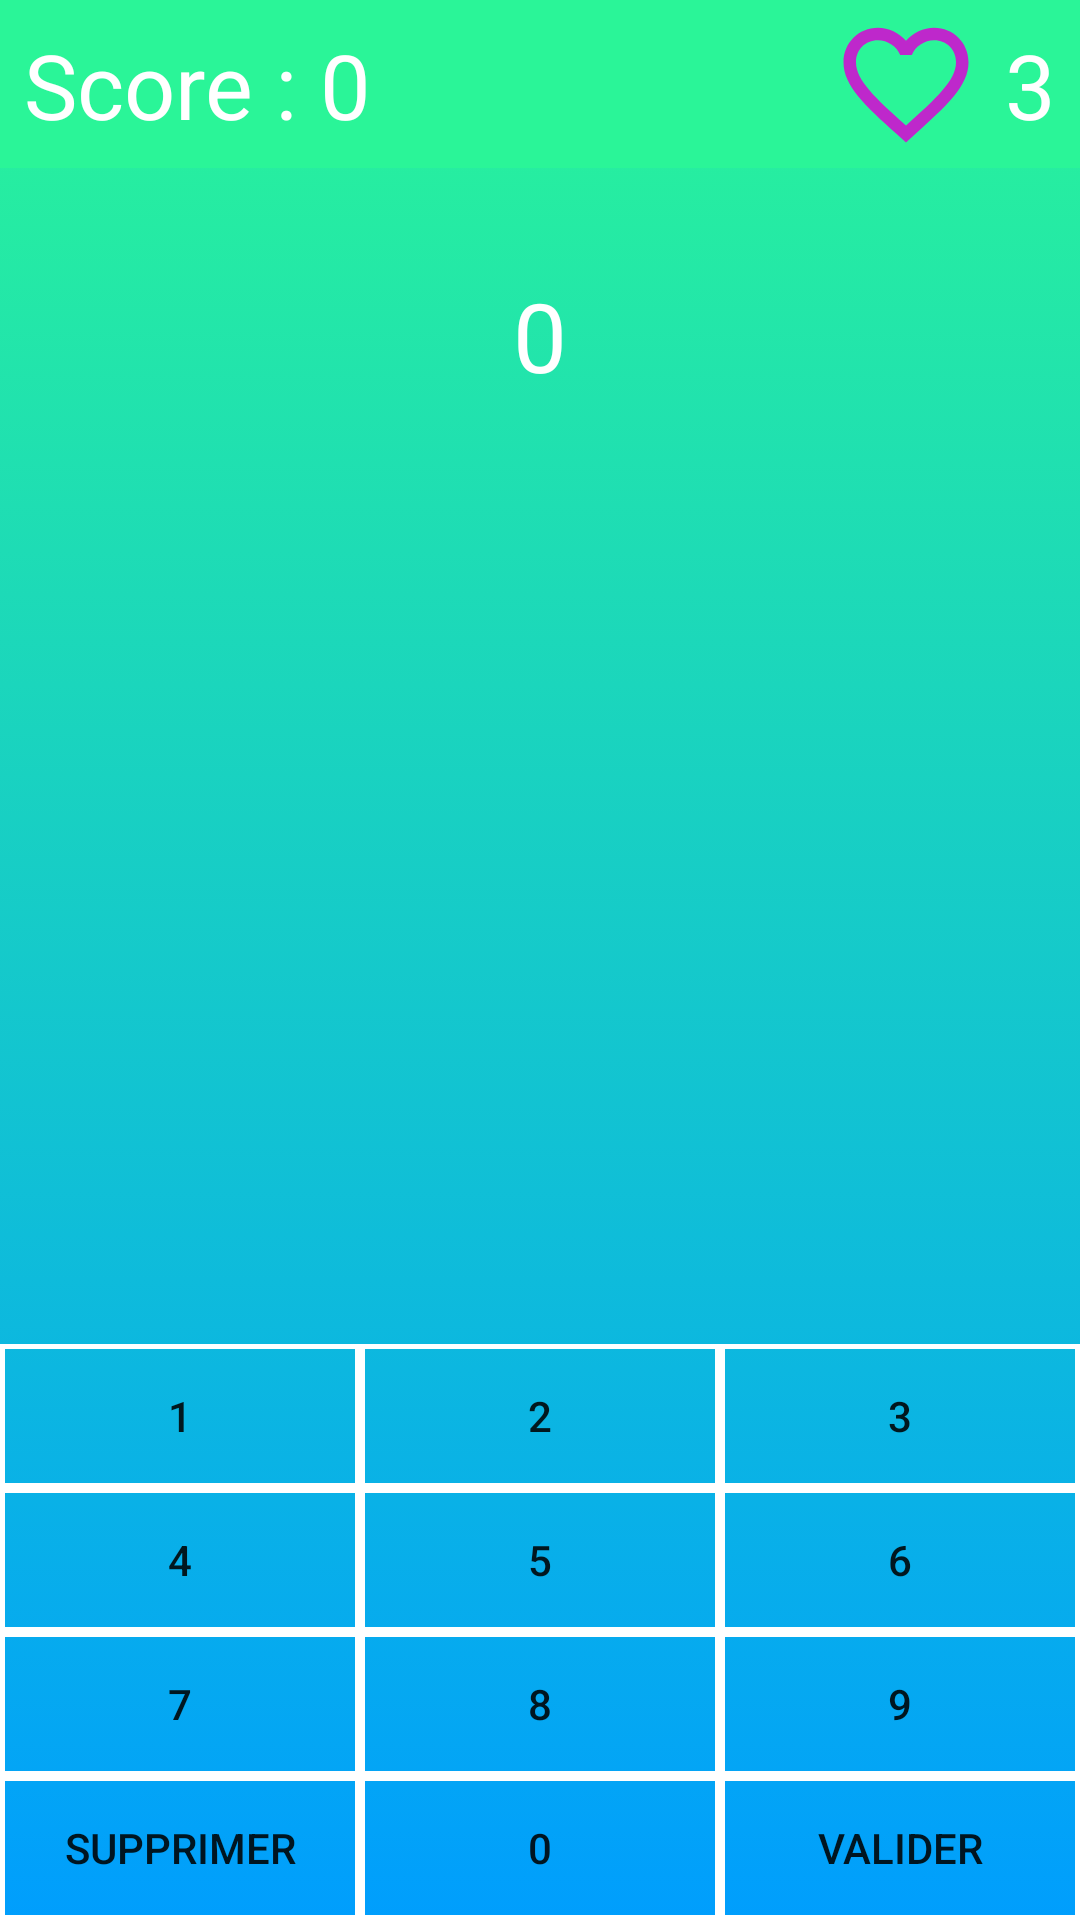

Here is an Android app screen rendered from its layout file. Give the layout XML and the strings, colors and styles it references.
<!-- AndroidManifest.xml: application theme Theme.JeuCalculFINAL -->
<!-- res/layout/activity_game.xml -->
<?xml version="1.0" encoding="utf-8"?>
<androidx.constraintlayout.widget.ConstraintLayout xmlns:android="http://schemas.android.com/apk/res/android"
    xmlns:app="http://schemas.android.com/apk/res-auto"
    xmlns:tools="http://schemas.android.com/tools"
    android:layout_width="match_parent"
    android:layout_height="match_parent"
    android:background="@drawable/gradiant_background"

    tools:context=".GameActivity">

    <com.google.android.material.appbar.AppBarLayout
        android:layout_width="match_parent"
        android:layout_height="wrap_content"
        app:layout_constraintEnd_toEndOf="parent"
        app:layout_constraintStart_toStartOf="parent"
        app:layout_constraintTop_toTopOf="parent">
        <androidx.constraintlayout.widget.ConstraintLayout
            android:layout_width="match_parent"
            android:layout_height="match_parent">

            <androidx.appcompat.widget.Toolbar
                android:id="@+id/toolbar"
                android:layout_width="match_parent"
                android:layout_height="wrap_content"
                android:minHeight="?attr/actionBarSize"
                android:theme="?attr/actionBarTheme"
                android:background="#2af598"
                app:layout_constraintEnd_toEndOf="parent"
                app:layout_constraintHorizontal_bias="0.0"
                app:layout_constraintStart_toStartOf="parent"
                app:layout_constraintTop_toTopOf="parent" />

            <ImageView
                android:id="@+id/imageView"
                android:layout_width="wrap_content"
                android:layout_height="wrap_content"
                android:layout_marginEnd="8dp"
                app:layout_constraintBottom_toBottomOf="parent"
                app:layout_constraintEnd_toStartOf="@+id/text_nb_vie"
                app:layout_constraintTop_toTopOf="parent"
                app:srcCompat="@drawable/baseline_favorite_border_24" />

            <TextView
                android:id="@+id/text_nb_vie"
                android:layout_width="wrap_content"
                android:layout_height="wrap_content"
                android:layout_marginEnd="8dp"
                android:text="3"
                android:textSize="30sp"
                android:textColor="@color/white"
                app:layout_constraintBottom_toBottomOf="parent"
                app:layout_constraintEnd_toEndOf="parent"
                app:layout_constraintTop_toTopOf="parent" />

            <TextView
                android:id="@+id/text_score"
                android:layout_width="wrap_content"
                android:layout_height="wrap_content"
                android:layout_marginStart="8dp"
                android:text="Score : "
                android:textColor="@color/white"
                android:textSize="30sp"
                app:layout_constraintBottom_toBottomOf="parent"
                app:layout_constraintStart_toStartOf="parent"
                app:layout_constraintTop_toTopOf="parent" />

            <TextView
                android:id="@+id/text_score_nb"
                android:layout_width="wrap_content"
                android:layout_height="wrap_content"
                android:text="0"
                android:textSize="30sp"
                android:textColor="@color/white"
                app:layout_constraintBottom_toBottomOf="parent"
                app:layout_constraintStart_toEndOf="@+id/text_score"
                app:layout_constraintTop_toTopOf="parent" />

        </androidx.constraintlayout.widget.ConstraintLayout>
    </com.google.android.material.appbar.AppBarLayout>

    <LinearLayout
        android:layout_width="match_parent"
        android:layout_height="match_parent"
        android:orientation="vertical">

        <TextView
            android:id="@+id/textViewCalcul"
            android:layout_width="match_parent"
            android:layout_height="match_parent"
            android:layout_weight="1"
            android:gravity="center"
            android:text="0"
            android:textColor="@color/white"
            android:textSize="32dp"
            tools:gravity="center" />

        <TextView
            android:id="@+id/textViewResultat"
            android:layout_width="match_parent"
            android:layout_height="match_parent"
            android:layout_weight="1"
            android:gravity="center"
            android:textColor="@color/white"
            android:textSize="32dp"
            android:text=" " />

        <LinearLayout
            android:layout_width="match_parent"
            android:layout_height="wrap_content"
            android:orientation="horizontal">

            <Button
                android:id="@+id/button_1"
                android:layout_width="wrap_content"
                android:layout_height="wrap_content"
                android:layout_weight="1"
                android:background="@drawable/border_white"
                android:text="@string/button_1_text" />

            <Button
                android:id="@+id/button_2"
                android:layout_width="wrap_content"
                android:layout_height="wrap_content"
                android:layout_weight="1"
                android:background="@drawable/border_white"
                android:text="@string/button_2_text" />

            <Button
                android:id="@+id/button_3"
                android:layout_width="wrap_content"
                android:layout_height="wrap_content"
                android:layout_weight="1"
                android:background="@drawable/border_white"
                android:text="@string/button_3_text" />
        </LinearLayout>

        <LinearLayout
            android:layout_width="match_parent"
            android:layout_height="wrap_content"
            android:orientation="horizontal">

            <Button
                android:id="@+id/button_4"
                android:layout_width="wrap_content"
                android:layout_height="wrap_content"
                android:layout_weight="1"
                android:background="@drawable/border_white"
                android:text="@string/button_4_text" />

            <Button
                android:id="@+id/button_5"
                android:layout_width="wrap_content"
                android:layout_height="wrap_content"
                android:layout_weight="1"
                android:background="@drawable/border_white"
                android:text="@string/button_5_text" />

            <Button
                android:id="@+id/button_6"
                android:layout_width="wrap_content"
                android:layout_height="wrap_content"
                android:layout_weight="1"
                android:background="@drawable/border_white"
                android:text="@string/button_6_text" />
        </LinearLayout>

        <LinearLayout
            android:layout_width="match_parent"
            android:layout_height="wrap_content"
            android:orientation="horizontal">

            <Button
                android:id="@+id/button_7"
                android:layout_width="wrap_content"
                android:layout_height="wrap_content"
                android:layout_weight="1"
                android:background="@drawable/border_white"
                android:text="@string/button_7_text" />

            <Button
                android:id="@+id/button_8"
                android:layout_width="wrap_content"
                android:layout_height="wrap_content"
                android:layout_weight="1"
                android:background="@drawable/border_white"
                android:text="@string/button_8_text" />

            <Button
                android:id="@+id/button_9"
                android:layout_width="wrap_content"
                android:layout_height="wrap_content"
                android:layout_weight="1"
                android:background="@drawable/border_white"
                android:text="@string/button_9_text" />
        </LinearLayout>

        <LinearLayout
            android:layout_width="match_parent"
            android:layout_height="wrap_content"
            android:orientation="horizontal">


            <Button
                android:id="@+id/button_supprimer"
                android:layout_width="match_parent"
                android:layout_height="wrap_content"
                android:layout_weight="1"
                android:background="@drawable/border_white"
                android:text="@string/button_supprimer_text" />

            <Button
                android:id="@+id/button_0"
                android:layout_width="match_parent"
                android:layout_height="wrap_content"
                android:layout_weight="1"
                android:background="@drawable/border_white"
                android:text="@string/button_0_text" />


            <Button
                android:id="@+id/button_valider"
                android:layout_width="match_parent"
                android:layout_height="wrap_content"
                android:layout_weight="1"
                android:background="@drawable/border_white"
                android:text="@string/bouton_valider_text" />


        </LinearLayout>

    </LinearLayout>
    </androidx.constraintlayout.widget.ConstraintLayout>
<!-- resources referenced by this layout -->
<resources>
  <!-- drawable baseline_favorite_border_24 (drawable) -->
  <vector android:height="50dp" android:tint="#BE28CB"
      android:viewportHeight="24" android:viewportWidth="24"
      android:width="50dp" xmlns:android="http://schemas.android.com/apk/res/android">
      <path android:fillColor="@android:color/white" android:pathData="M16.5,3c-1.74,0 -3.41,0.81 -4.5,2.09C10.91,3.81 9.24,3 7.5,3 4.42,3 2,5.42 2,8.5c0,3.78 3.4,6.86 8.55,11.54L12,21.35l1.45,-1.32C18.6,15.36 22,12.28 22,8.5 22,5.42 19.58,3 16.5,3zM12.1,18.55l-0.1,0.1 -0.1,-0.1C7.14,14.24 4,11.39 4,8.5 4,6.5 5.5,5 7.5,5c1.54,0 3.04,0.99 3.57,2.36h1.87C13.46,5.99 14.96,5 16.5,5c2,0 3.5,1.5 3.5,3.5 0,2.89 -3.14,5.74 -7.9,10.05z"/>
  </vector>
  <!-- drawable border_white (drawable) -->
  <?xml version="1.0" encoding="utf-8"?>
  <selector xmlns:android="http://schemas.android.com/apk/res/android">
  <item>
      <shape>
          android:shape="rectangle">
          <solid android:color="@android:color/transparent"/>
          
          <stroke android:width="5px" android:color="@color/white" />
      </shape>
  </item>
  </selector>
  <!-- drawable gradiant_background (drawable) -->
  <?xml version="1.0" encoding="utf-8"?>
  <selector xmlns:android="http://schemas.android.com/apk/res/android">
  <item>
      <shape>
          <gradient
              android:angle="90"
              android:startColor="#009efd"
              android:endColor="#2af598"
              android:type="linear"
  
              ></gradient>
      </shape>
  </item>
  </selector>
  <string name="bouton_valider_text">Valider</string>
  <string name="button_0_text" translatable="false">0</string>
  <string name="button_1_text" translatable="false">1</string>
  <string name="button_2_text" translatable="false">2</string>
  <string name="button_3_text" translatable="false">3</string>
  <string name="button_4_text" translatable="false">4</string>
  <string name="button_5_text" translatable="false">5</string>
  <string name="button_6_text" translatable="false">6</string>
  <string name="button_7_text" translatable="false">7</string>
  <string name="button_8_text" translatable="false">8</string>
  <string name="button_9_text" translatable="false">9</string>
  <string name="button_supprimer_text">Supprimer</string>
  <style name="Theme.JeuCalculFINAL" parent="Theme.MaterialComponents.DayNight.NoActionBar">
          
          <item name="colorPrimary">@color/purple_500</item>
          <item name="colorPrimaryVariant">@color/purple_700</item>
          <item name="colorOnPrimary">@color/white</item>
          
          <item name="colorSecondary">@color/teal_200</item>
          <item name="colorSecondaryVariant">@color/teal_700</item>
          <item name="colorOnSecondary">@color/black</item>
          
          <item name="android:statusBarColor">?attr/colorPrimaryVariant</item>
          
      </style>
  <!-- not gathered from this repository: default colours our renderer supplied (Android Studio template values) -->
  <color name="purple_500">#FF6200EE</color>
  <color name="purple_700">#FF3700B3</color>
  <color name="teal_200">#FF03DAC5</color>
  <color name="teal_700">#FF018786</color>
  <color name="black">#FF000000</color>
  <color name="white">#FFFFFFFF</color>
</resources>
